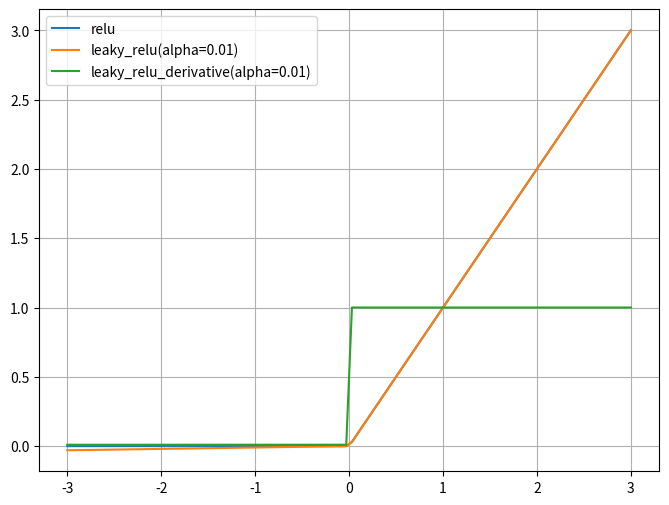

This figure's Python source:
''''''
'''

f(x) = max(αx,x) 其中a是一个小常数
导数:
f`(x) = 1,当x>0时
f`(x) = α,当x<=0时

Leaky ReLU通过在负数区域引入小的正斜率α来避免ReLU的死亡问题,允许负数区域的梯度不为0
'''

import numpy as np
import matplotlib.pyplot as plt

def relu(x):
    return np.maximum(0,x)

def leaky_relu(x,alpha=0.01):
    return np.where(x>0,x,alpha * x)

def leaky_relu_derivative(x,alpha=0.01):
    return np.where(x>0,1,alpha)

#定义x的范围
x = np.linspace(-3,3,100)
plt.figure(figsize=(8,6))
plt.plot(x,relu(x),label="relu")
plt.plot(x,leaky_relu(x),label="leaky_relu(alpha=0.01)")
plt.plot(x,leaky_relu_derivative(x),label='leaky_relu_derivative(alpha=0.01)')
plt.legend()
plt.grid()
plt.show()
